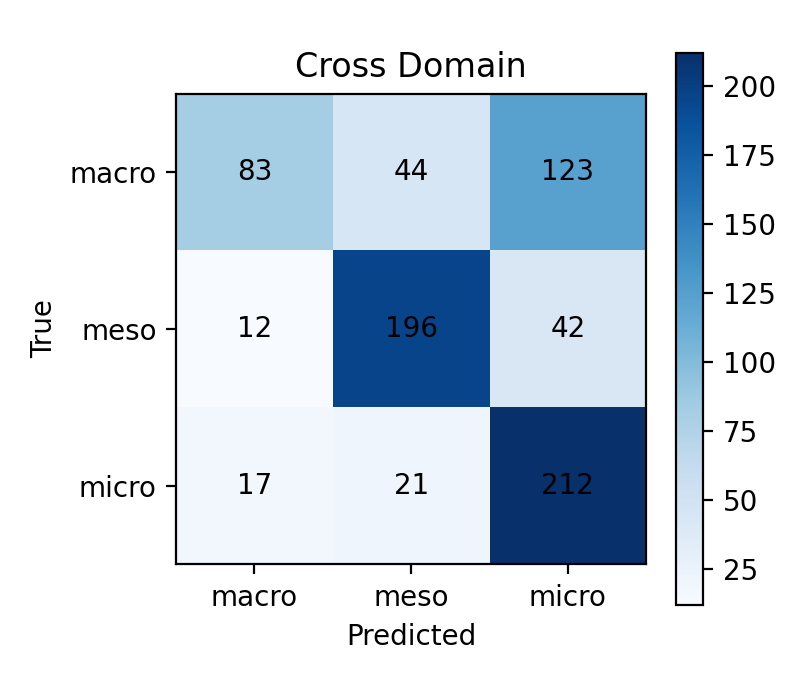

Source data for this figure (header and first rows):
macro, meso, micro
83, 44, 123
12, 196, 42
17, 21, 212
